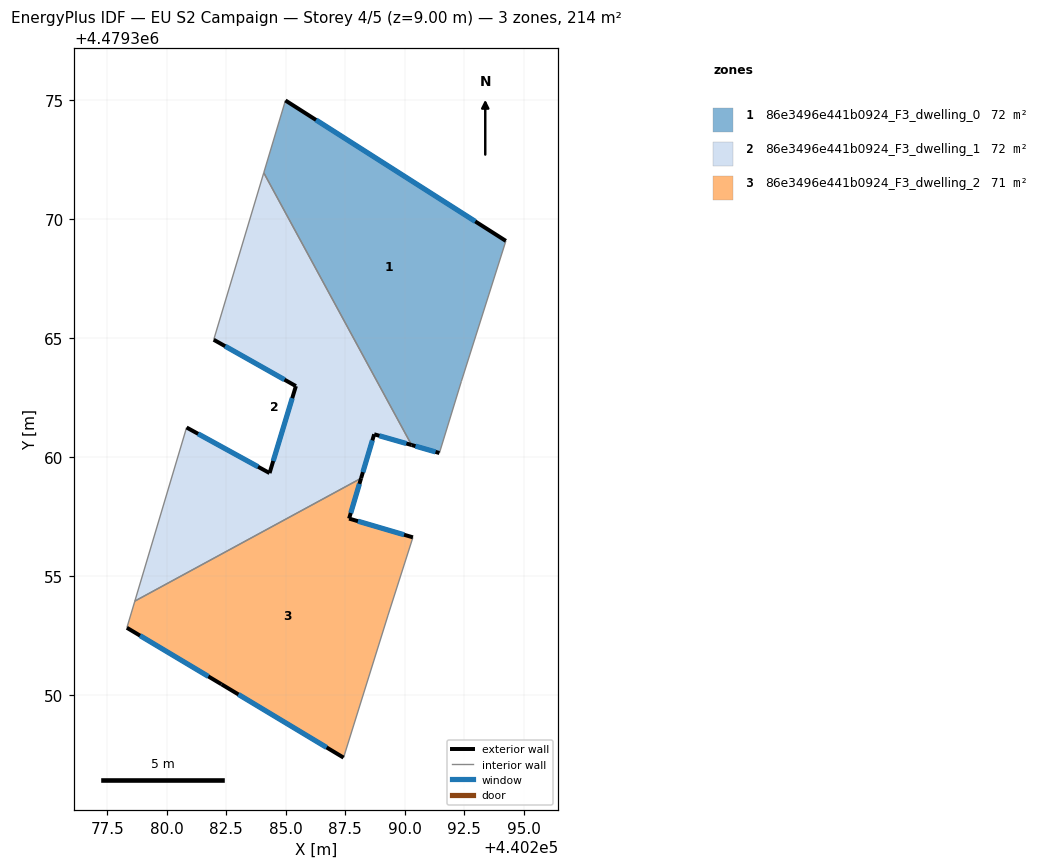
=== STOREY PLAN SPEC (per zone: floor XY polygon, exterior-wall plan segments, windows/doors) ===
zone 1: 86e3496e441b0924_F3_dwelling_0  (71.7 m²)
  floor: (440291.45, 4479360.17) (440292.38, 4479363.18) (440294.25, 4479369.08) (440284.98, 4479374.99) (440284.07, 4479371.95) (440290.28, 4479360.51)
  exterior wall: (440291.45, 4479360.17) – (440290.28, 4479360.51)  [1.2 m]
    window: (440291.29, 4479360.22) – (440290.45, 4479360.46)  [1.9 m²]
  exterior wall: (440284.98, 4479374.99) – (440294.25, 4479369.08)  [11.0 m]
    window: (440286.27, 4479374.17) – (440292.96, 4479369.90)  [17.2 m²]
  interior walls: 4
zone 2: 86e3496e441b0924_F3_dwelling_1  (71.6 m²)
  floor: (440288.16, 4479359.11) (440288.71, 4479360.96) (440290.28, 4479360.51) (440284.07, 4479371.95) (440281.97, 4479364.93) (440285.42, 4479362.98) (440284.32, 4479359.33) (440280.83, 4479361.24) (440278.66, 4479353.95)
  exterior wall: (440290.28, 4479360.51) – (440288.71, 4479360.96)  [1.6 m]
    window: (440290.07, 4479360.57) – (440288.93, 4479360.89)  [2.6 m²]
  exterior wall: (440288.71, 4479360.96) – (440288.16, 4479359.11)  [1.9 m]
    window: (440288.64, 4479360.70) – (440288.24, 4479359.37)  [3.0 m²]
  exterior wall: (440280.83, 4479361.24) – (440284.32, 4479359.33)  [4.0 m]
    window: (440281.31, 4479360.98) – (440283.83, 4479359.59)  [6.2 m²]
  exterior wall: (440284.32, 4479359.33) – (440285.42, 4479362.98)  [3.8 m]
    window: (440284.47, 4479359.83) – (440285.27, 4479362.47)  [6.0 m²]
  exterior wall: (440285.42, 4479362.98) – (440281.97, 4479364.93)  [4.0 m]
    window: (440284.94, 4479363.25) – (440282.45, 4479364.66)  [6.2 m²]
  interior walls: 4
zone 3: 86e3496e441b0924_F3_dwelling_2  (71.0 m²)
  floor: (440287.43, 4479347.37) (440289.30, 4479353.36) (440290.34, 4479356.63) (440287.66, 4479357.41) (440288.16, 4479359.11) (440278.66, 4479353.95) (440278.32, 4479352.83) (440282.30, 4479350.45)
  exterior wall: (440287.43, 4479347.37) – (440282.30, 4479350.45)  [6.0 m]
    window: (440286.71, 4479347.80) – (440283.01, 4479350.02)  [9.4 m²]
  exterior wall: (440282.30, 4479350.45) – (440278.32, 4479352.83)  [4.6 m]
    window: (440281.74, 4479350.78) – (440278.87, 4479352.50)  [7.2 m²]
  exterior wall: (440288.16, 4479359.11) – (440287.66, 4479357.41)  [1.8 m]
    window: (440288.09, 4479358.87) – (440287.73, 4479357.65)  [2.8 m²]
  exterior wall: (440287.66, 4479357.41) – (440290.34, 4479356.63)  [2.8 m]
    window: (440288.03, 4479357.30) – (440289.97, 4479356.74)  [4.4 m²]
  interior walls: 4

=== DERIVED (storey summary) ===
Building: EU S2 Campaign
Storey: 4 of 5  (floor level z = 9.00 m)
Storey gross floor area: 214.3 m²
Zones on this storey: 3
  - 86e3496e441b0924_F3_dwelling_0: floor 71.7 m²; exterior wall 12.2 m (36.6 m²); 2 window(s) 19.1 m²; WWR 52.2%
  - 86e3496e441b0924_F3_dwelling_1: floor 71.6 m²; exterior wall 15.3 m (46.0 m²); 5 window(s) 24.0 m²; WWR 52.2%
  - 86e3496e441b0924_F3_dwelling_2: floor 71.0 m²; exterior wall 15.2 m (45.5 m²); 4 window(s) 23.8 m²; WWR 52.2%
Zone adjacency (shared interzone walls):
  - 86e3496e441b0924_F3_dwelling_0 ↔ 86e3496e441b0924_F3_dwelling_1
  - 86e3496e441b0924_F3_dwelling_1 ↔ 86e3496e441b0924_F3_dwelling_2